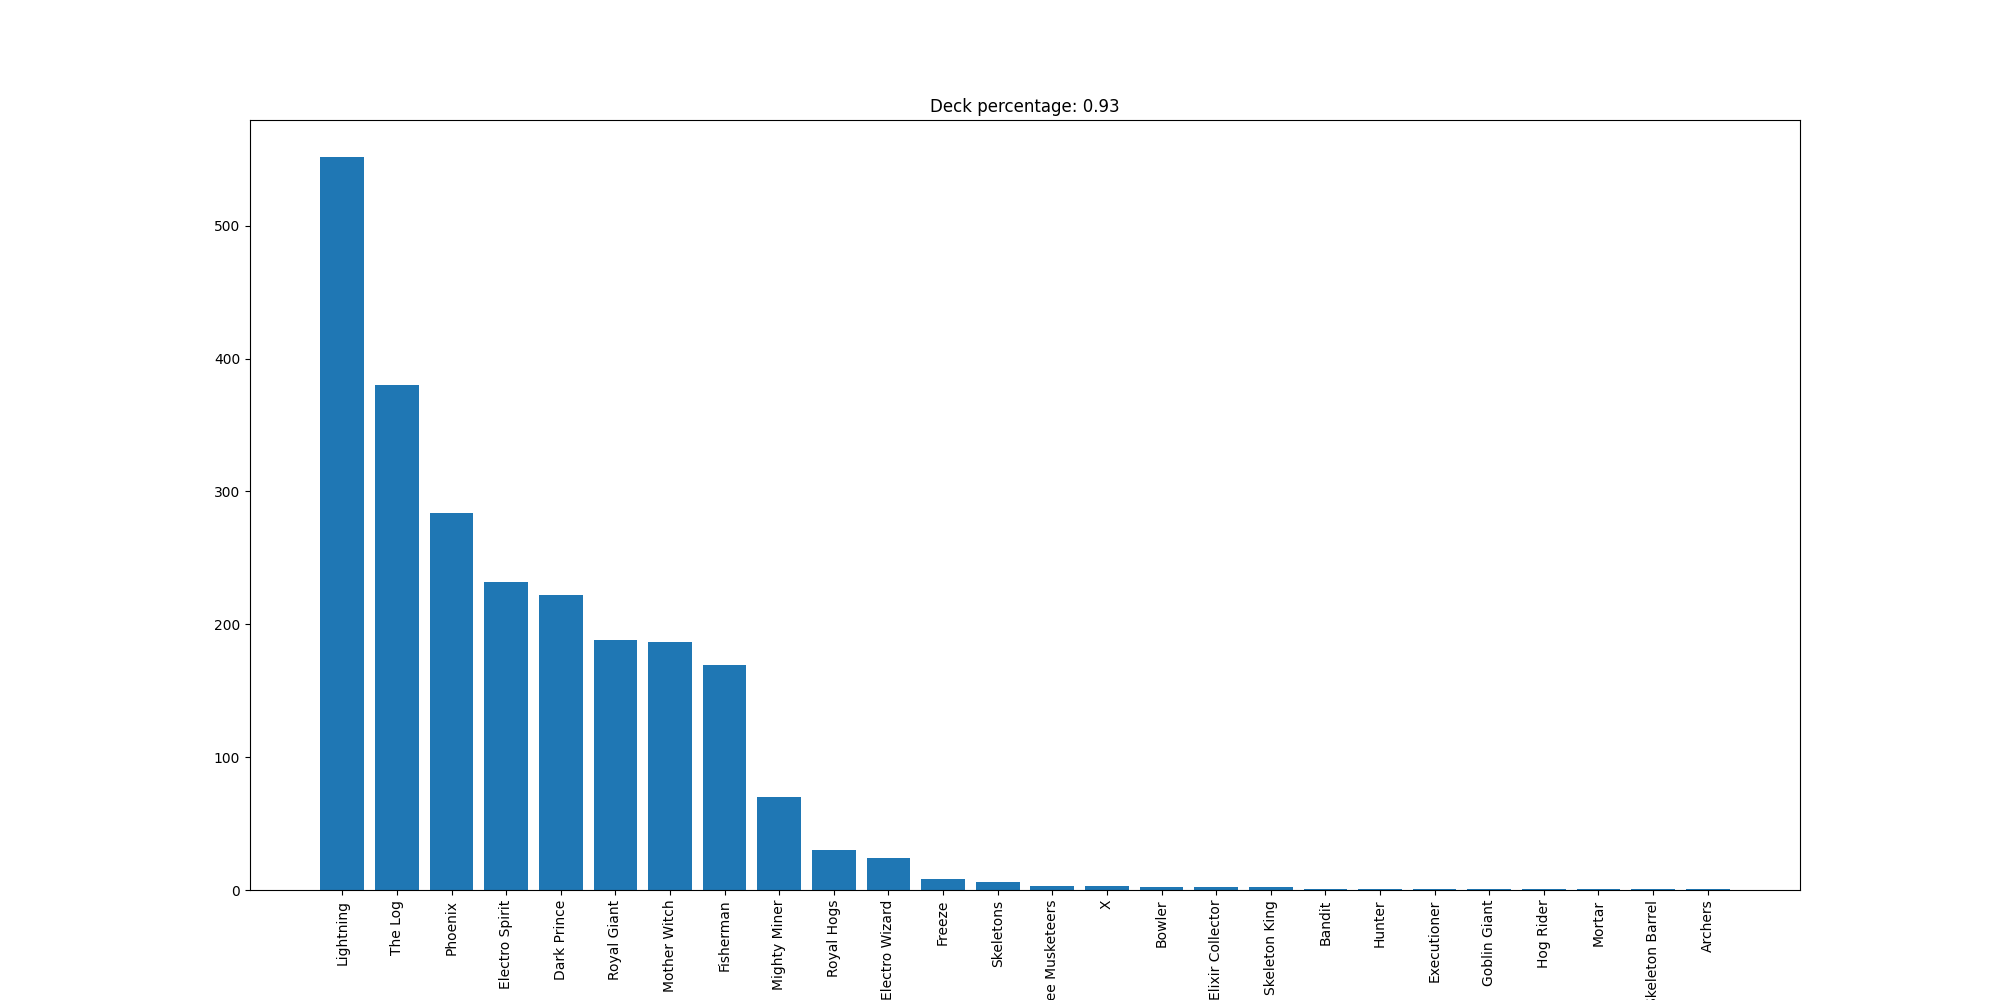

Source data for this figure (header and first rows):
Lightning, 552
The Log, 380
Phoenix, 284
Electro Spirit, 232
Dark Prince, 222
Royal Giant, 188
Mother Witch, 187
Fisherman, 169
Mighty Miner, 70
Royal Hogs, 30
Electro Wizard, 24
Freeze, 8
Skeletons, 6
Three Musketeers, 3
X, 3
Bowler, 2
Elixir Collector, 2
Skeleton King, 2
Bandit, 1
Hunter, 1
Executioner, 1
Goblin Giant, 1
Hog Rider, 1
Mortar, 1
Skeleton Barrel, 1
Archers, 1
